Photos from the image-classification dataset "data" in the GitHub repository Zion74/PV-panel-classification. Its 3 classes are: no ash, little ash, fully covered in ash.

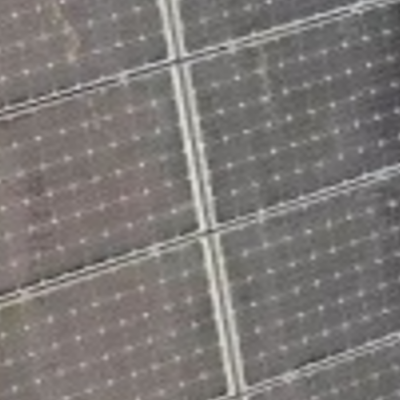
Label: little ash

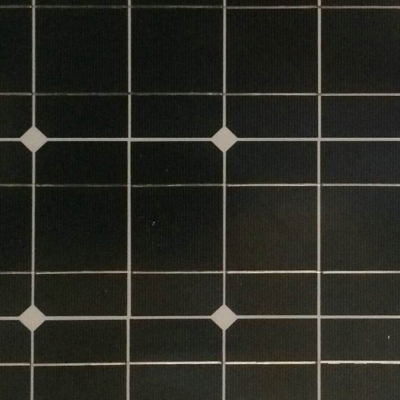
Label: no ash

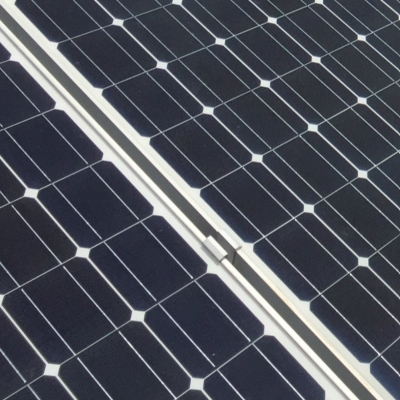
Label: no ash

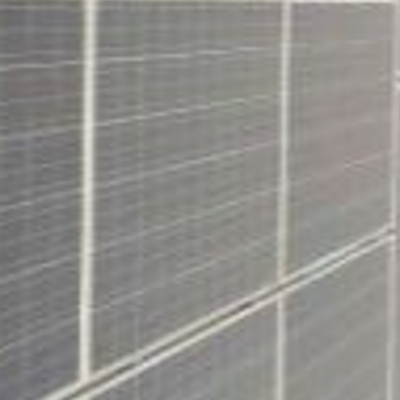
Label: little ash

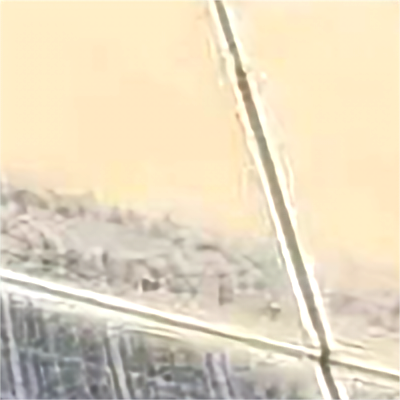
Label: fully covered in ash

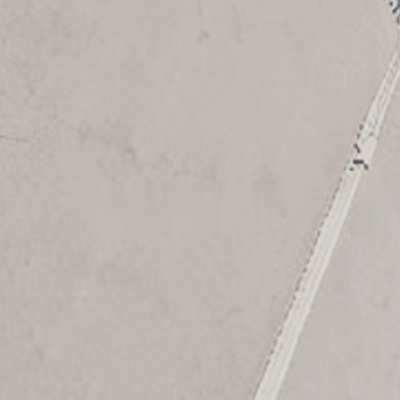
Label: fully covered in ash
